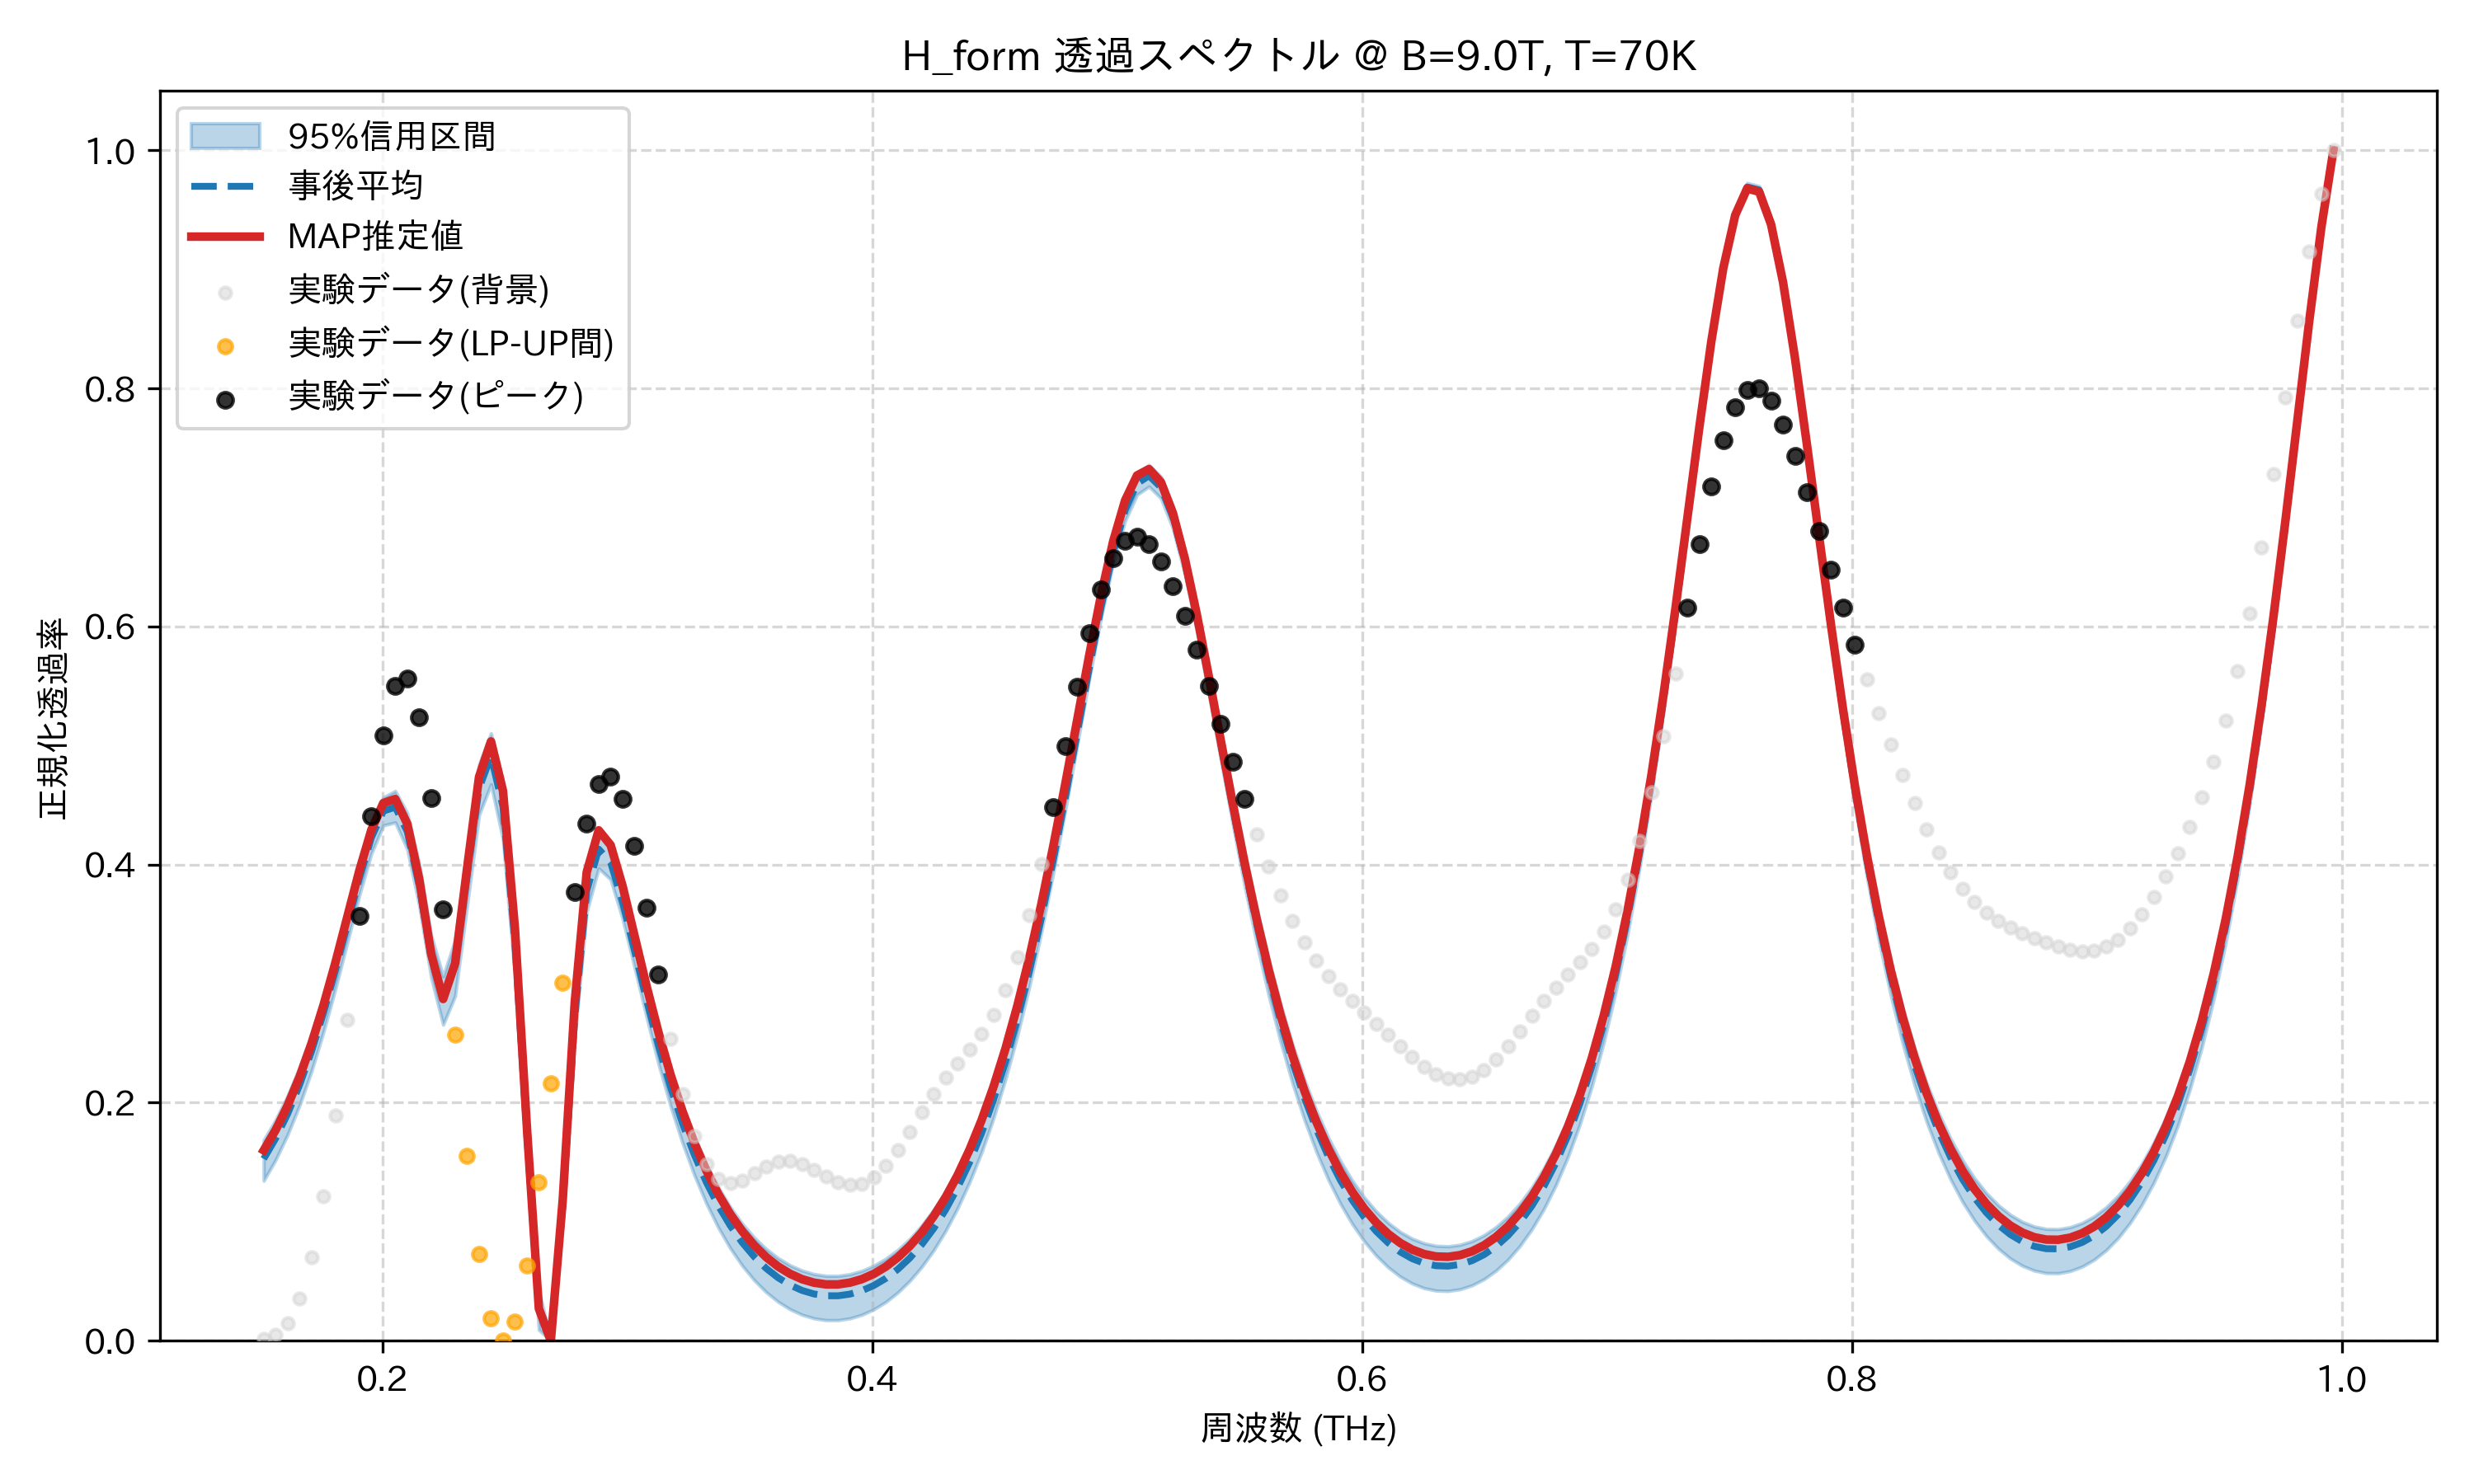

The table this chart was drawn from, first rows:
frequency_thz, mean_transmission, map_transmission, lower_95, upper_95, observed_normalized
0.1514, 0.1528, 0.16, 0.1344, 0.1686, 0.001764
0.1563, 0.17, 0.1771, 0.152, 0.1856, 0.005177
0.1612, 0.1906, 0.1975, 0.1731, 0.2059, 0.01498
0.1661, 0.2149, 0.2217, 0.1979, 0.2299, 0.03529
0.171, 0.2431, 0.2498, 0.2266, 0.2578, 0.06993
0.1759, 0.2754, 0.282, 0.2595, 0.2893, 0.1212
0.1808, 0.3114, 0.3179, 0.2959, 0.3247, 0.189
0.1856, 0.3499, 0.3564, 0.335, 0.3628, 0.2699
0.1905, 0.3885, 0.3951, 0.3744, 0.4008, 0.357
0.1954, 0.4225, 0.4292, 0.4092, 0.4346, 0.4404
0.2003, 0.4449, 0.4517, 0.4329, 0.4565, 0.5085
0.2052, 0.4482, 0.4551, 0.4354, 0.4618, 0.5498
0.2101, 0.4277, 0.4343, 0.413, 0.4433, 0.5559
0.2149, 0.3823, 0.3878, 0.3657, 0.4006, 0.5236
0.2198, 0.3222, 0.3248, 0.3052, 0.3405, 0.4559
0.2247, 0.2868, 0.2871, 0.2655, 0.3061, 0.3623
0.2296, 0.3154, 0.3171, 0.2896, 0.3368, 0.257
0.2345, 0.3911, 0.3968, 0.3654, 0.4131, 0.1556
0.2394, 0.4639, 0.4736, 0.4416, 0.4842, 0.07273
0.2443, 0.491, 0.5034, 0.4674, 0.5102, 0.01897
0.2491, 0.4485, 0.462, 0.421, 0.4699, 0.0
0.254, 0.3347, 0.3465, 0.3054, 0.3596, 0.01614
0.2589, 0.1723, 0.1794, 0.1474, 0.1984, 0.06309
0.2638, 0.0265, 0.02707, 0.009209, 0.04264, 0.133
0.2687, 0.0004058, 0.0, 0.0, 0.0, 0.2159
0.2736, 0.1134, 0.119, 0.1012, 0.1263, 0.3007
0.2785, 0.2717, 0.2844, 0.2545, 0.292, 0.3766
0.2833, 0.3778, 0.3936, 0.3604, 0.3937, 0.4344
0.2882, 0.413, 0.4288, 0.3969, 0.4281, 0.4678
0.2931, 0.4018, 0.4164, 0.3874, 0.4163, 0.4742
0.298, 0.3686, 0.3819, 0.3543, 0.3827, 0.4551
0.3029, 0.3278, 0.3401, 0.3136, 0.3415, 0.4159
0.3078, 0.2865, 0.2981, 0.272, 0.3001, 0.3639
0.3127, 0.248, 0.259, 0.2326, 0.2617, 0.3074
0.3175, 0.2133, 0.2239, 0.1975, 0.2273, 0.2534
0.3224, 0.1828, 0.193, 0.1664, 0.1972, 0.2073
0.3273, 0.1562, 0.1662, 0.1391, 0.171, 0.172
0.3322, 0.1332, 0.143, 0.1154, 0.1483, 0.1484
0.3371, 0.1135, 0.1232, 0.09506, 0.1289, 0.1359
0.342, 0.09673, 0.1063, 0.07775, 0.1124, 0.1323
0.3468, 0.08252, 0.09205, 0.06311, 0.09838, 0.1349
0.3517, 0.07064, 0.08013, 0.0509, 0.08678, 0.1406
0.3566, 0.06085, 0.07031, 0.04086, 0.07721, 0.1464
0.3615, 0.05295, 0.06241, 0.03277, 0.06945, 0.1504
0.3664, 0.04681, 0.05626, 0.02648, 0.06343, 0.1512
0.3713, 0.0423, 0.05177, 0.02187, 0.05901, 0.1487
0.3762, 0.03933, 0.04882, 0.01884, 0.05609, 0.1439
0.381, 0.03784, 0.04737, 0.01735, 0.05462, 0.1382
0.3859, 0.03781, 0.04738, 0.01734, 0.05455, 0.1333
0.3908, 0.03922, 0.04885, 0.01884, 0.05595, 0.1308
0.3957, 0.0421, 0.05179, 0.02186, 0.05879, 0.132
0.4006, 0.04648, 0.05624, 0.02643, 0.06311, 0.1374
0.4055, 0.05244, 0.06227, 0.03263, 0.06896, 0.1471
0.4104, 0.06006, 0.06999, 0.04054, 0.07637, 0.1602
0.4152, 0.06947, 0.0795, 0.05029, 0.08557, 0.1756
0.4201, 0.08083, 0.09097, 0.06204, 0.09676, 0.1917
0.425, 0.09431, 0.1046, 0.07598, 0.11, 0.2071
0.4299, 0.1101, 0.1205, 0.09232, 0.1256, 0.2209
0.4348, 0.1285, 0.1391, 0.1113, 0.1437, 0.2332
0.4397, 0.1498, 0.1606, 0.1332, 0.1645, 0.2449
... 114 more rows
